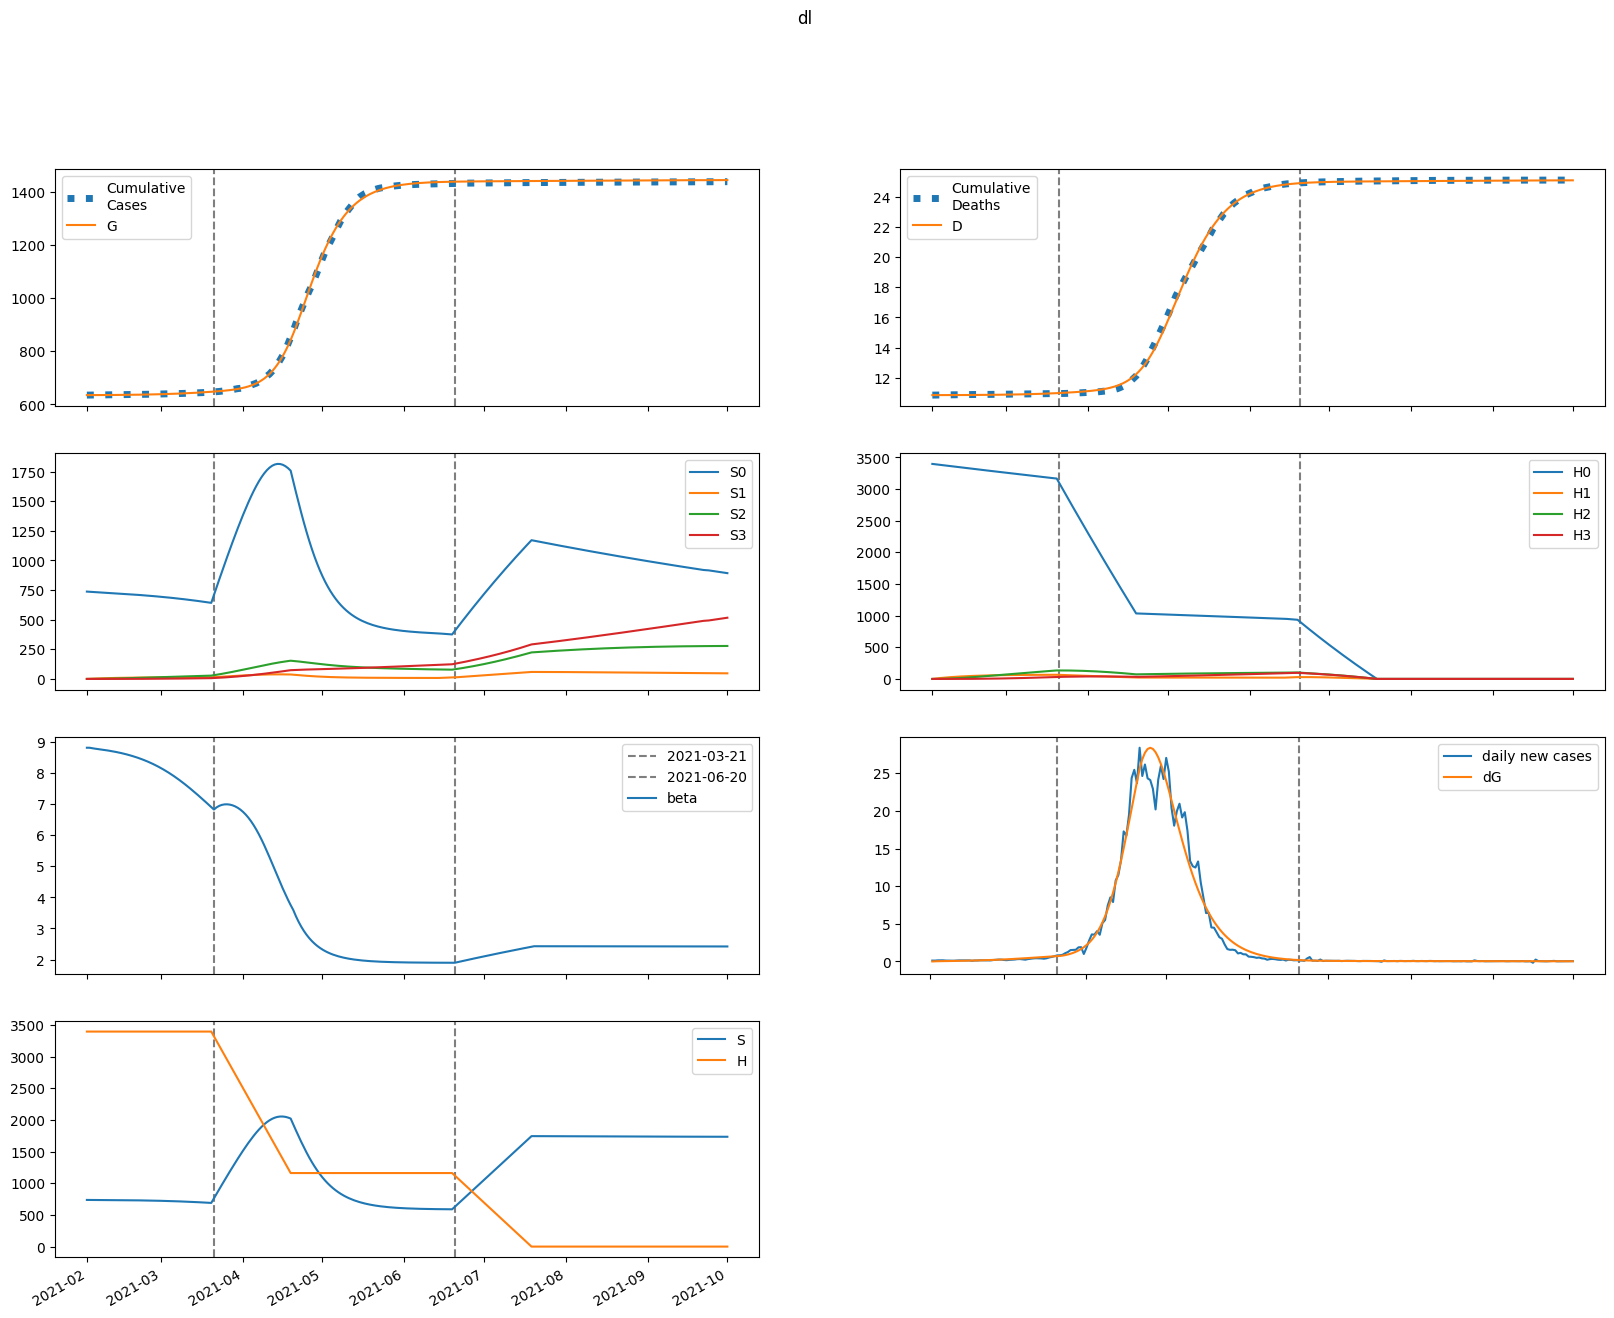

Data behind this chart, as committed beside it:
series, 2021-02-01, 2021-02-02, 2021-02-03, 2021-02-04, 2021-02-05, 2021-02-06, 2021-02-07, 2021-02-08, 2021-02-09, 2021-02-10, 2021-02-11, 2021-02-12, 2021-02-13, 2021-02-14, 2021-02-15, 2021-02-16, 2021-02-17, 2021-02-18, 2021-02-19, 2021-02-20, 2021-02-21, 2021-02-22, 2021-02-23
S, 737051, 736761, 736524, 736308, 736093, 735872, 735638, 735389, 735121, 734833, 734524, 734190, 733832, 733446, 733031, 732586, 732108, 731595, 731045, 730456, 729826, 729152, 728432
E, 54.81, 333.5, 499.4, 610.1, 694.9, 768.7, 839.3, 910.7, 985.3, 1064, 1148, 1238, 1334, 1437, 1547, 1664, 1789, 1923, 2065, 2216, 2376, 2546, 2726
I, 253.2, 200.8, 180.1, 175.8, 180.4, 190.1, 202.8, 217.9, 234.6, 253, 273, 294.5, 317.7, 342.6, 369.3, 398, 428.7, 461.5, 496.6, 534, 574, 616.5, 661.8
A, 496.7, 411.7, 381.8, 380.7, 395.4, 419.3, 449.1, 483.2, 521.1, 562.3, 606.9, 655, 706.8, 762.4, 822, 886, 954.5, 1028, 1106, 1190, 1279, 1374, 1476
IH, 0.0, 19.38, 31.27, 39.43, 45.81, 51.39, 56.71, 62.05, 67.59, 73.41, 79.6, 86.2, 93.27, 100.8, 109, 117.7, 127, 137, 147.7, 159.2, 171.5, 184.6, 198.7
IN, 36.93, 69.23, 89.85, 104.9, 117.4, 129, 140.5, 152.5, 165.2, 178.7, 193.2, 208.8, 225.6, 243.7, 263.1, 284, 306.5, 330.6, 356.5, 384.3, 414, 445.9, 479.9
D, 10853, 10853, 10853, 10853, 10854, 10854, 10855, 10855, 10856, 10856, 10857, 10858, 10859, 10859, 10860, 10861, 10862, 10864, 10865, 10866, 10868, 10869, 10871
R, 0.0, 97.27, 186, 273.8, 364.7, 461, 564.1, 675.1, 795, 924.3, 1064, 1215, 1378, 1554, 1744, 1949, 2170, 2408, 2664, 2941, 3238, 3557, 3901
G, 635096, 635100, 635124, 635160, 635203, 635253, 635308, 635368, 635433, 635504, 635580, 635662, 635751, 635847, 635950, 636060, 636180, 636308, 636445, 636593, 636752, 636922, 637105
H, 3396423, 3396423, 3396423, 3396423, 3396423, 3396423, 3396423, 3396423, 3396423, 3396423, 3396423, 3396423, 3396423, 3396423, 3396423, 3396423, 3396423, 3396423, 3396423, 3396423, 3396423, 3396423, 3396423
S0, 737051, 735656, 734316, 732999, 731687, 730369, 729042, 727702, 726345, 724971, 723578, 722164, 720727, 719266, 717780, 716265, 714722, 713146, 711538, 709894, 708212, 706491, 704728
E0, 54.81, 333.5, 499, 609.2, 693.2, 766.2, 835.7, 905.9, 979, 1056, 1138, 1226, 1320, 1420, 1527, 1642, 1763, 1893, 2031, 2178, 2334, 2499, 2673
I0, 253.2, 200.8, 180.1, 175.8, 180.3, 189.9, 202.5, 217.3, 233.9, 252, 271.6, 292.8, 315.5, 339.9, 366, 394, 424, 456, 490.2, 526.7, 565.6, 607, 651
A0, 496.7, 411.7, 381.8, 380.7, 395.3, 418.9, 448.4, 482.2, 519.5, 560.2, 604.1, 651.4, 702.1, 756.6, 815, 877.6, 944.5, 1016, 1093, 1174, 1261, 1354, 1452
IH0, 0.0, 19.38, 31.27, 39.43, 45.81, 51.38, 56.69, 62.01, 67.51, 73.29, 79.42, 85.95, 92.93, 100.4, 108.4, 116.9, 126.1, 135.9, 146.4, 157.7, 169.7, 182.5, 196.2
IN0, 36.93, 69.23, 89.85, 104.9, 117.4, 128.9, 140.5, 152.4, 165, 178.5, 192.9, 208.3, 224.9, 242.8, 261.9, 282.5, 304.6, 328.3, 353.6, 380.8, 410, 441.1, 474.4
D0, 10853, 10853, 10853, 10853, 10854, 10854, 10855, 10855, 10856, 10856, 10857, 10858, 10859, 10859, 10860, 10861, 10862, 10864, 10865, 10866, 10868, 10869, 10871
R0, 0.0, 97.27, 186, 273.8, 364.7, 460.9, 564, 674.9, 794.5, 923.6, 1063, 1213, 1376, 1550, 1739, 1942, 2161, 2397, 2651, 2924, 3218, 3533, 3872
G0, 635096, 635100, 635124, 635160, 635203, 635253, 635308, 635368, 635432, 635503, 635578, 635660, 635748, 635842, 635944, 636053, 636171, 636297, 636433, 636578, 636734, 636901, 637080
H0, 3396423, 3391329, 3386242, 3381162, 3376090, 3371026, 3365970, 3360921, 3355879, 3350846, 3345819, 3340801, 3335789, 3330786, 3325790, 3320801, 3315820, 3310846, 3305880, 3300921, 3295969, 3291026, 3286089
S1, 0.0, 1105, 2129, 3077, 3956, 4770, 5523, 6220, 6864, 7461, 8012, 8521, 8991, 9425, 9825, 10194, 10533, 10845, 11132, 11395, 11636, 11856, 12057
E1, 0.0, 0.0, 0.3549, 0.9059, 1.609, 2.457, 3.452, 4.594, 5.887, 7.331, 8.927, 10.68, 12.59, 14.66, 16.9, 19.32, 21.91, 24.69, 27.66, 30.83, 34.2, 37.79, 41.59
I1, 0.0, 0.0, 0.0, 0.02542, 0.08466, 0.1811, 0.3168, 0.4936, 0.7129, 0.976, 1.284, 1.638, 2.039, 2.487, 2.984, 3.531, 4.13, 4.781, 5.486, 6.247, 7.066, 7.945, 8.885
A1, 0.0, 0.0, 0.0, 0.04987, 0.1678, 0.3626, 0.6402, 1.006, 1.464, 2.018, 2.671, 3.427, 4.288, 5.257, 6.337, 7.53, 8.839, 10.27, 11.82, 13.5, 15.32, 17.26, 19.35
IH1, 0.0, 0.0, 0.0, 0.0, 0.001945, 0.008075, 0.02048, 0.04105, 0.07146, 0.1132, 0.1676, 0.2357, 0.3188, 0.4176, 0.5329, 0.6657, 0.8164, 0.9859, 1.175, 1.384, 1.613, 1.865, 2.138
IN1, 0.0, 0.0, 0.0, 0.0, 0.003708, 0.01559, 0.04005, 0.08124, 0.1431, 0.2291, 0.3428, 0.4871, 0.665, 0.879, 1.132, 1.425, 1.762, 2.143, 2.572, 3.05, 3.579, 4.161, 4.799
D1, 0.0, 0.0, 0.0, 0.0, 0.0, 1.781792703513097e-05, 9.176913477710055e-05, 0.0002794, 0.0006553, 0.00131, 0.002346, 0.003881, 0.00604, 0.00896, 0.01278, 0.01766, 0.02376, 0.03124, 0.04027, 0.05103, 0.0637, 0.07848, 0.09555
R1, 0.0, 0.0, 0.0, 0.0, 0.009302, 0.04141, 0.1124, 0.2403, 0.4451, 0.7482, 1.173, 1.742, 2.483, 3.42, 4.582, 5.997, 7.693, 9.702, 12.05, 14.78, 17.92, 21.5, 25.56
G1, 0.0, 0.0, 0.0, 0.02542, 0.09031, 0.2056, 0.3816, 0.6288, 0.9579, 1.38, 1.905, 2.544, 3.309, 4.211, 5.261, 6.472, 7.855, 9.425, 11.19, 13.17, 15.38, 17.83, 20.54
H1, 0.0, 5095, 9818, 14196, 18254, 22014, 25498, 28726, 31715, 34484, 37047, 39419, 41615, 43646, 45525, 47262, 48867, 50350, 51720, 52985, 54151, 55227, 56219
S2, 0.0, 0.0, 78.91, 230, 447, 724.1, 1056, 1438, 1864, 2332, 2837, 3374, 3942, 4536, 5154, 5793, 6451, 7124, 7811, 8511, 9220, 9938, 10662
E2, 0.0, 0.0, 0.0, 0.008124, 0.02982, 0.07054, 0.1361, 0.2327, 0.3667, 0.5449, 0.7741, 1.062, 1.415, 1.843, 2.354, 2.956, 3.66, 4.475, 5.413, 6.484, 7.7, 9.074, 10.62
I2, 0.0, 0.0, 0.0, 0.0, 0.0005819, 0.002589, 0.007065, 0.01524, 0.02852, 0.04845, 0.0767, 0.1151, 0.1656, 0.2301, 0.311, 0.4104, 0.5308, 0.6749, 0.8454, 1.045, 1.277, 1.545, 1.851
A2, 0.0, 0.0, 0.0, 0.0, 0.001141, 0.005119, 0.01407, 0.03057, 0.05756, 0.09835, 0.1566, 0.2361, 0.3413, 0.4764, 0.6465, 0.8566, 1.112, 1.419, 1.783, 2.211, 2.709, 3.286, 3.948
IH2, 0.0, 0.0, 0.0, 0.0, 0.0, 4.453084328829263e-05, 0.0002346, 0.0007332, 0.001768, 0.003633, 0.006688, 0.01136, 0.01813, 0.02754, 0.04021, 0.05679, 0.078, 0.1046, 0.1375, 0.1775, 0.2256, 0.2828, 0.3503
IN2, 0.0, 0.0, 0.0, 0.0, 0.0, 8.487026858596906e-05, 0.0004518, 0.001426, 0.00347, 0.007195, 0.01336, 0.02287, 0.03679, 0.05633, 0.08283, 0.1178, 0.1629, 0.2199, 0.2908, 0.3777, 0.4828, 0.6085, 0.7576
D2, 0.0, 0.0, 0.0, 0.0, 0.0, 0.0, 4.0783937621351905e-07, 2.556760347392995e-06, 9.271699849318756e-06, 2.5464257366668418e-05, 5.8738946109486225e-05, 0.00012, 0.000224, 0.00039, 0.0006423, 0.001011, 0.001531, 0.002245, 0.003203, 0.004462, 0.006088, 0.008154, 0.01074
R2, 0.0, 0.0, 0.0, 0.0, 0.0, 0.0002129, 0.001186, 0.003908, 0.009914, 0.02139, 0.04125, 0.07327, 0.1221, 0.1935, 0.2941, 0.4319, 0.6161, 0.8573, 1.167, 1.56, 2.05, 2.654, 3.391
G2, 0.0, 0.0, 0.0, 0.0, 0.0005819, 0.002718, 0.00777, 0.01752, 0.03419, 0.06045, 0.09948, 0.1549, 0.231, 0.3324, 0.4644, 0.6329, 0.8447, 1.107, 1.427, 1.815, 2.279, 2.831, 3.481
H2, 0.0, 0.0, 363.9, 1061, 2062, 3341, 4874, 6637, 8610, 10773, 13108, 15598, 18228, 20984, 23851, 26819, 29876, 33011, 36214, 39477, 42792, 46150, 49546
S3, 0.0, 0.0, 0.0, 0.9393, 3.677, 8.998, 17.62, 30.18, 47.3, 69.48, 97.24, 131, 171.1, 218, 272, 333.3, 402.2, 479, 563.7, 656.5, 757.7, 867.3, 985.4
E3, 0.0, 0.0, 0.0, 0.0, 5.466482141879826e-05, 0.0002642, 0.0007799, 0.00181, 0.003627, 0.006568, 0.01105, 0.01755, 0.02667, 0.03907, 0.05554, 0.07698, 0.1044, 0.139, 0.182, 0.2349, 0.2993, 0.377, 0.47
I3, 0.0, 0.0, 0.0, 0.0, 0.0, 3.915475085987155e-06, 2.196737296005688e-05, 7.294589957416893e-05, 0.0001864, 0.0004047, 0.0007852, 0.001402, 0.002347, 0.003735, 0.005703, 0.008413, 0.01206, 0.01685, 0.02306, 0.03097, 0.04091, 0.05325, 0.06841
A3, 0.0, 0.0, 0.0, 0.0, 0.0, 7.680322562499334e-06, 4.3364902669329054e-05, 0.0001449, 0.0003722, 0.0008124, 0.001584, 0.00284, 0.004776, 0.007632, 0.0117, 0.01732, 0.0249, 0.03493, 0.04794, 0.06456, 0.08552, 0.1116, 0.1438
IH3, 0.0, 0.0, 0.0, 0.0, 0.0, 0.0, 2.9962884291839666e-07, 1.9268846322103126e-06, 7.1631538523614656e-06, 2.0141947312042882e-05, 4.749913132462309e-05, 9.905851061814453e-05, 0.0001885, 0.0003343, 0.0005602, 0.0008961, 0.001379, 0.002054, 0.002975, 0.004206, 0.005821, 0.007906, 0.01056
IN3, 0.0, 0.0, 0.0, 0.0, 0.0, 0.0, 5.710554415050348e-07, 3.7033655760220996e-06, 1.3878282422439425e-05, 3.932612494593114e-05, 9.342938827680357e-05, 0.0001962, 0.0003761, 0.0006713, 0.001132, 0.001822, 0.002821, 0.004226, 0.006154, 0.008747, 0.01217, 0.01661, 0.02229
D3, 0.0, 0.0, 0.0, 0.0, 0.0, 0.0, 0.0, 2.74417530340245e-09, 2.0391706057500614e-08, 8.599603741847038e-08, 2.704677119000721e-07, 7.054923972558803e-07, 1.612727881605346e-06, 3.3395312469740273e-06, 6.401457220311509e-06, 1.1531797068469636e-05, 1.9738472488833147e-05, 3.236864477313378e-05, 5.1181435663945915e-05, 7.842917627232962e-05, 0.0001169, 0.0001703, 0.0002427
R3, 0.0, 0.0, 0.0, 0.0, 0.0, 0.0, 1.4326359400147934e-06, 9.64420962206639e-06, 3.7456391460374616e-05, 0.0001098, 0.0002697, 0.0005849, 0.001156, 0.002126, 0.003691, 0.00611, 0.009722, 0.01496, 0.02235, 0.03257, 0.04642, 0.06489, 0.08914
G3, 0.0, 0.0, 0.0, 0.0, 0.0, 3.915475085987155e-06, 2.2838057244480312e-05, 7.870146908614518e-05, 0.0002084, 0.0004682, 0.0009386, 0.00173, 0.002987, 0.004897, 0.007696, 0.01167, 0.01719, 0.02467, 0.03462, 0.04765, 0.06448, 0.08592, 0.1129
H3, 0.0, 0.0, 0.0, 4.332, 16.96, 41.51, 81.29, 139.3, 218.3, 320.8, 449.1, 605.1, 790.8, 1008, 1258, 1542, 1861, 2217, 2609, 3041, 3511, 4020, 4569
beta, 8.818, 8.818, 8.802, 8.789, 8.777, 8.766, 8.754, 8.742, 8.728, 8.714, 8.699, 8.682, 8.665, 8.646, 8.626, 8.604, 8.581, 8.556, 8.53, 8.502, 8.472, 8.441, 8.407
